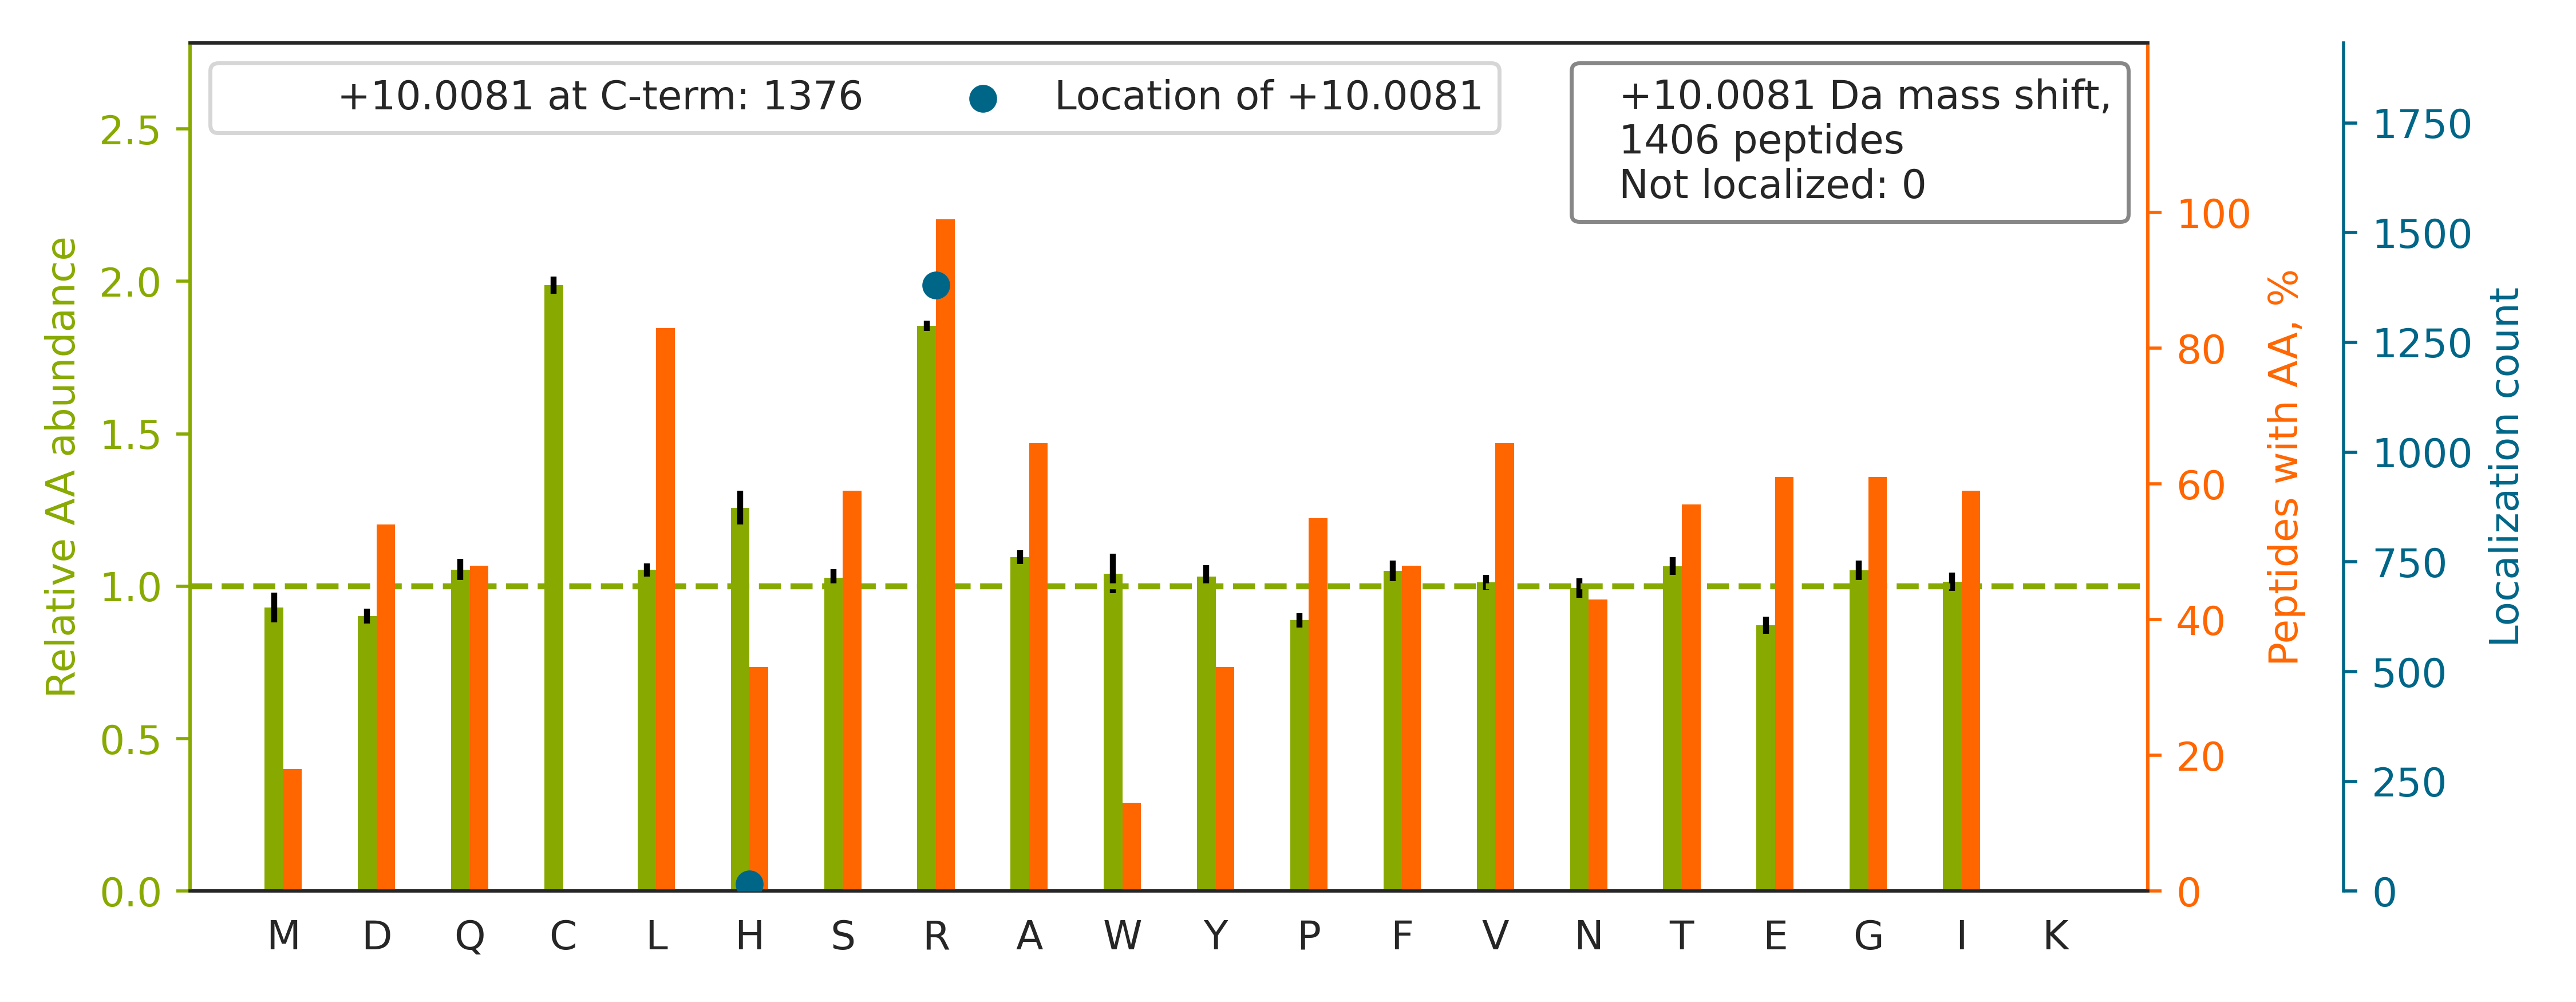

Source data for this figure (header and first rows):
top isoform	localization score	spectrum
R.YTDQGGEEEEDYESEEQLQHR[+10].I	0.9976	QEXI22204.11604.11604.3
K.SLAGSSGPGASSGTSGDHGELVVR[+10].I	1	QEXI22204.12267.12267.3
K.TNVNGGAIALGH[+10]PLGGSGSR.I	1.0	QEXI22204.14902.14902.2
R.NMGGPYGGGNYGPGGSGGSGGYGGR[+10].S	1.0	QEXI22204.14959.14959.2
R.TQSSASLAASYAAQQHPQAAASYR[+10].G	1.0	QEXI22204.15456.15456.3
R.QDHPSSMGVYGQESGGFSGPGENR[+10].S	1.0	QEXI22204.15813.15813.3
R.LSGAQADLHIEDGDSIR[+10].F	0.9998	QEXI22204.18197.18197.2
R.INNVPAEGENEVNNELANR[+10].M	1.0	QEXI22204.19326.19326.2
R.HIDSAH[+10]LYNNEEQVGLAIR.S	1.0	QEXI22204.20540.20540.2
R.YHTSQSGDEMTSLSEYVSR.M		QEXI22204.20892.20892.2
R.GNFGGSFAGSFGGAGGHAPGVAR[+10].K	1	QEXI22204.21275.21275.2
K.AVAFQNPQTHVIENLHAAAYR[+10].N	1	QEXI22204.22311.22311.3
K.HNDDEQYAWESSAGGSFTVR.T		QEXI22204.23802.23802.2
R.YHVPVVVVPEGSASDTHEQAILR[+10].L	0.9999	QEXI22204.26159.26159.3
K.IYITLTGVHQVPTENVQVHFTER[+10].S	0.9999	QEXI22204.31215.31215.3
K.GVVPLAGTNGETTTQGLDGLSER.C		QEXI22204.31357.31357.2
K.HSGNITFDEIVNIAR[+10].Q	1.0	QEXI22204.31505.31505.2
R.LAELEEFINGPNNAH[+10]IQQVGDR.C	1.0	QEXI22204.31794.31794.3
R.IPSAVGYQPTLATDMGTMQER[+10].I	1.0	QEXI22204.33236.33236.2
K.IGEHTPSALAIMENANVLAR[+10].Y	1.0	QEXI22204.35330.35330.2
K.WNTDNTLGTEITVEDQLAR[+10].G	1.0	QEXI22204.35796.35796.2
K.FWEVISDEHGIDPTGTYHGDSDLQLER[+10].I	1	QEXI22204.35998.35998.3
R.FGQAATMEGIGAIGGTPPAFNR[+10].A	1.0	QEXI22204.36508.36508.2
K.QVLGQMVIDEELLGDGHSYSPR[+10].A	1	QEXI22204.36875.36875.3
R.FGGEHVPNSPFQVTALAGDQPSVQPPLR[+10].S	1.0	QEXI22204.38088.38088.3
R.TTGIVMDSGDGVTHTVPIYEGYALPHAILR[+10].L	1.0	QEXI22204.39142.39142.3
K.AIAGVINQPYYNYEAGPDAVLGR[+10].T	1.0	QEXI22204.39412.39412.2
R.AAMFPETLDEGMQIPSTQFDAAHPTNVQR[+10].L	0.9997	QEXI22204.39453.39453.3
-.PGGLLLGDVAPNFEANTTVGR.I		QEXI22204.40934.40934.2
K.DLYANTVLSGGTTMYPGIADR.M		QEXI22204.42092.42092.2
R.VFTTQELVQAFTHAPATLEADR[+10].G	1	QEXI22204.44576.44576.3
K.SYLFNIMDTPGHVNFSDEVTAGLR[+10].I	1	QEXI22204.44926.44926.3
K.GAVEALAAALAHISGATSVDQR[+10].S	1	QEXI22204.45233.45233.3
R.FNFLAPELPAVSEFSTSETMGHSADR[+10].L	1.0	QEXI22204.45238.45238.3
K.DQQEAALVDMVNDGVEDLR[+10].C	1.0	QEXI22204.45560.45560.2
R.SGGNLVLVGLGSEMTTVPLLHAAIR[+10].E	0.9998	QEXI22204.48223.48223.3
K.NLVDFTFVENVVHGHILAAEQLSR[+10].D	1	QEXI22204.48681.48681.4
R.FDGALNVDLTEFQTNLVPYPR[+10].I	1.0	QEXI22204.51793.51793.2
R.GQELAFPLSPDWQVDYESYTWR[+10].K	1.0	QEXI22204.52771.52771.3
R.IYDDDFFQNLDGVANALDNVDAR[+10].M	1.0	QEXI22204.53749.53749.2
R.TLLEGSGLESIISIIHSSLAEPR[+10].V	1	QEXI22204.55162.55162.3
K.DGAGFLINLIDSPGH[+10]VDFSSEVTAALR.V	1.0	QEXI22204.56663.56663.3
R.DLGVLDVIFH[+10]PTQPWVFSSGADGTVR.L	1.0	QEXI22204.58922.58922.3
R.LGDPAEYAHLVQAIIENPFLNGEVIR[+10].L	1.0	QEXI22204.59826.59826.3
R.IVITGDGDIDHDQALAQAIR[+10].E	1	QEXI22204.29035.29035.3
R.NDLSPASSGNAVYDFFIGR[+10].E	1.0	QEXI22204.44911.44911.2
-.GQNDLMGTAEDFADQFLR[+10].V	1.0	QEXI22204.52358.52358.2
R.LASTLVHLGEYQAAVDGAR[+10].K	1	QEXI22204.26524.26524.3
R.IAPLEEGTLPFNLAEAQR.Q		QEXI22204.41917.41917.2
R.DGFNPADVEAGLYGSHLYVWDWQR[+10].H	1	QEXI22204.50597.50597.3
K.HQALQAEIAGHEPR[+10].I	0.9999	QEXI22204.5829.5829.2
K.SVNESLNNLFITEEDYQALR.T		QEXI22204.42171.42171.2
K.AVSSAIAQLLGEVAQGNENYAGIAAR[+10].D	1.0	QEXI22204.50723.50723.3
K.AQFAQPEILIGTIPGAGGTQR[+10].L	1.0	QEXI22204.39886.39886.2
K.SMEAEMIQLQEELAAAER[+10].A	1.0	QEXI22204.45432.45432.2
K.AYGDFAWSNPLHPDIFPGLR[+10].K	1	QEXI22204.45831.45831.3
K.GYGFVHFETQEAAER[+10].A	1	QEXI22204.19195.19195.2
K.LGHPEALSAGTGSPQPPSFTYAQQR[+10].E	1.0	QEXI22204.23886.23886.3
K.LPIVNEDDELVAIIAR[+10].T	1.0	QEXI22204.46658.46658.2
K.SEIIPMFSNLASDEQDSVR[+10].L	1.0	QEXI22204.41256.41256.2
... 1,346 more rows
